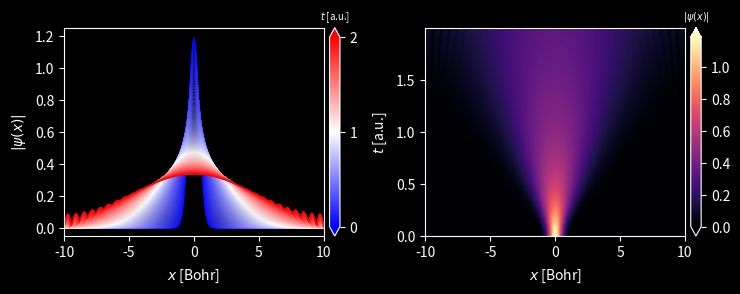

Python code for this plot:
#!/usr/bin/env python

import numpy as np
import scipy.sparse as spa
from scipy.sparse.linalg import splu
################################################################################

def gaussian_wavepacket(x, x0, k, sigma=0.1):
    '''
    One dimensional Gaussian wavepacket
    '''

    x = np.asarray(x)
    g = np.sqrt(1 / np.sqrt(np.pi) / sigma) * np.exp(-(x - x0)**2 / 2 / sigma**2)

    return np.exp(1j * k*(x-x0)) * g

def CrankNicolson(psi0, V, x, dt, N=100, print_norm=False):
    '''
    Crank-Nicolson method for the 1D Schrodinger equation.
    '''
    # No. of spatial grid points
    J  = x.size - 1
    dx = x[1] - x[0]

    # the external potential
    V = spa.diags(V)
    # the kinetic operator
    O = np.ones(J+1)
    T = (-1 / 2 / dx**2) * spa.spdiags([O, -2*O, O], [-1, 0, 1], J+1, J+1)

    # the two unitary matrices
    U2 = spa.eye(J+1) + (1j * 0.5 * dt) * (T + V)
    U1 = spa.eye(J+1) - (1j * 0.5 * dt) * (T + V)
    # splu requires CSC matrix format for efficient decomposition
    U2 = U2.tocsc()
    LU = splu(U2)

    # Store all the wavefunctions
    PSI_t = np.zeros((J+1, N), dtype=complex)
    # the initial wavefunction
    PSI_t[:, 0] = psi0

    for n in range(N-1):
        b            = U1.dot(PSI_t[:,n])
        PSI_t[:,n+1] = LU.solve(b)
        if print_norm:
            print(n, np.trapz(np.abs(PSI_t[:,n+1])**2, x))

    return PSI_t


################################################################################
if __name__ == "__main__":
    # length in Bohr
    L = 20
    # left boundary
    xmin = -L / 2.
    # No. of spatial grid points
    J = 999
    x = np.linspace(xmin, xmin+L, J+1, endpoint=True)
    dx = x[1] - x[0]

    # the gaussian wavepacket as initial wavefunction
    x0     = 0          # the center of the wavepacket
    k0     = 0          # the momentum of the wavepacket
    sigmax = 0.4        # the width of the wavepacket
    psi0   = gaussian_wavepacket(x, x0=x0, k=k0, sigma=sigmax)

    # time step in atomic units, 1 a.u. = 24.188 as
    dt = 2 / (2 * np.pi / sigmax + k0)**2
    print("Reasonable time step: {:.2E} a.u.".format(dt))
    # No. of temporal grid points
    N = int(2 / dt) + 1

    # the externial potentials
    V = np.zeros_like(x)

    # The time evolution of Schrodinger equation
    PSI = CrankNicolson(psi0, V, x, dt, N)

    ############################################################
    import matplotlib as mpl
    import matplotlib.pyplot as plt

    mpl.rcParams['axes.unicode_minus'] = False
    plt.style.use('dark_background')
    ############################################################

    fig = plt.figure(
        figsize=(7.5, 3.0),
        dpi=300,
        # constrained_layout=True,
    )
    axes = [plt.subplot(1, 2, ii+1) for ii in range(2)]
    ############################################################
    ax = axes[0]
    for ii in range(N):
        ax.plot(
            x, np.abs(PSI[:,ii]),
            color=mpl.cm.bwr(ii / N),
            lw=0.4,
        )

    ax.set_xlim(xmin, xmin+L)
    ax.set_ylim(-0.05, 1.25)

    ax.set_xlabel(r'$x$ [Bohr]', labelpad=5)
    ax.set_ylabel(r'$|\psi(x)|$', labelpad=5)

    cbar = fig.colorbar(
        mpl.cm.ScalarMappable(
            norm=mpl.colors.Normalize(vmin=0, vmax=N*dt),
            cmap=mpl.cm.bwr
        ),
        ax=ax,
        orientation='vertical',
        # label=r'$t$ [a.u.]',
        fraction=0.06, pad=0.02, extend='both', shrink=1.0,
        ticks=range(6),
        # location='top'
    )
    cbar.ax.set_title(r'$t$ [a.u.]', fontsize='x-small')

    ############################################################
    ax = axes[1]

    wfc = ax.pcolormesh(x, np.arange(N) * dt, np.abs(PSI).T, cmap='magma')

    ax.set_xlabel(r'$x$ [Bohr]', labelpad=5)
    ax.set_ylabel(r'$t$ [a.u.]', labelpad=5)

    cbar = fig.colorbar(
        wfc,
        ax=ax,
        orientation='vertical',
        # label=r'$|\psi(x)|$',
        fraction=0.06, pad=0.02, extend='both',
        # location='top'
    )
    cbar.ax.set_title(r'$|\psi(x)|$', fontsize='x-small')
    ############################################################
    plt.tight_layout()
    plt.savefig('IMG_wavepacket_momentum_{:d}.png'.format(k0))

    #from subprocess import call
    #call('feh -xdF wavepacket_momentum_{:d}.png'.format(k0).split())
